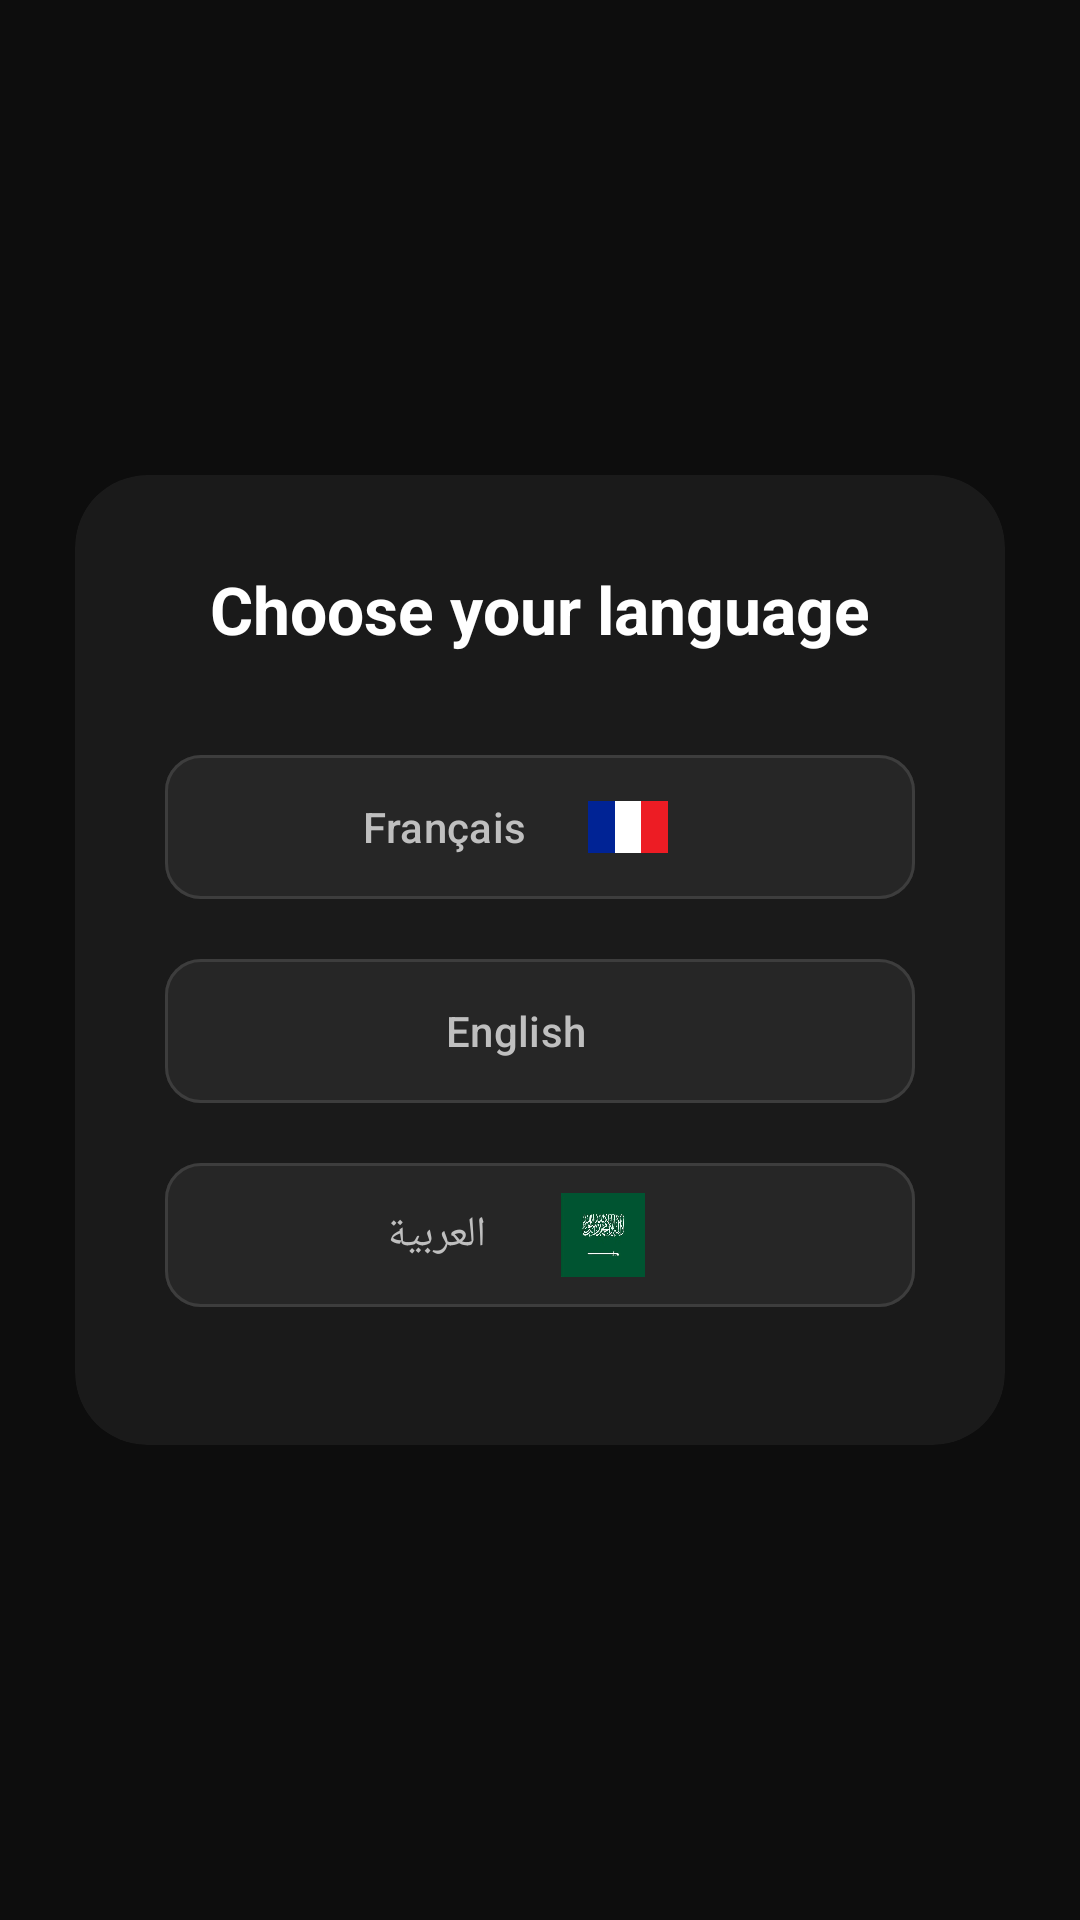

Layout XML and referenced resources for this Android screen:
<!-- AndroidManifest.xml: application theme Theme.NoExcuse -->
<!-- res/layout/activity_language.xml -->
<?xml version="1.0" encoding="utf-8"?>
<LinearLayout xmlns:android="http://schemas.android.com/apk/res/android"
    xmlns:app="http://schemas.android.com/apk/res-auto"
    xmlns:tools="http://schemas.android.com/tools"
    android:layout_width="match_parent"
    android:layout_height="match_parent"
    android:gravity="center"
    android:background="#0D0D0D"
    android:orientation="vertical"
    tools:context=".LanguageActivity">

    <androidx.cardview.widget.CardView
        android:id="@+id/cardLanguage"
        android:layout_width="match_parent"
        android:layout_height="wrap_content"
        android:layout_margin="25dp"
        app:cardBackgroundColor="#1A1A1A"
        app:cardCornerRadius="24dp"
        app:cardElevation="0dp">

        <LinearLayout
            android:layout_width="match_parent"
            android:layout_height="wrap_content"
            android:orientation="vertical"
            android:padding="30dp">

            <TextView
                android:layout_width="wrap_content"
                android:layout_height="wrap_content"
                android:layout_gravity="center"
                android:layout_marginBottom="30dp"
                android:text="Choose your language"
                android:textColor="#FFFFFF"
                android:textSize="22sp"
                android:textStyle="bold" />

            
            <com.google.android.material.button.MaterialButton
                android:id="@+id/btnFr"
                android:layout_width="match_parent"
                android:layout_height="56dp"
                android:layout_marginBottom="12dp"
                android:backgroundTint="#262626"
                android:text="Français"
                android:textAllCaps="false"
                android:textColor="#BFBFBF"
                app:cornerRadius="12dp"
                app:icon="@drawable/france"
                app:iconGravity="textEnd"
                app:iconSize="28dp"
                app:iconPadding="20dp"
                android:paddingEnd="40dp"
                app:iconTint="@null"
                app:strokeColor="#3D3D3D"
                app:strokeWidth="1dp" />

            
            <com.google.android.material.button.MaterialButton
                android:id="@+id/btnEn"
                android:layout_width="match_parent"
                android:layout_height="56dp"
                android:layout_marginBottom="12dp"
                android:backgroundTint="#262626"
                android:text="English"
                android:textAllCaps="false"
                android:textColor="#BFBFBF"
                app:cornerRadius="12dp"
                app:icon="@drawable/usa1"
                app:iconGravity="textEnd"
                app:iconSize="28dp"
                app:iconPadding="20dp"
                android:paddingEnd="40dp"
                app:iconTint="@null"
                app:strokeColor="#3D3D3D"
                app:strokeWidth="1dp" />

            
            <com.google.android.material.button.MaterialButton
                android:id="@+id/btnAr"
                android:layout_width="match_parent"
                android:layout_height="56dp"
                android:layout_marginBottom="12dp"
                android:backgroundTint="#262626"
                android:text="العربية"
                android:textAllCaps="false"
                android:textColor="#BFBFBF"
                app:cornerRadius="12dp"
                app:icon="@drawable/ksa"
                app:iconGravity="textEnd"
                app:iconSize="28dp"
                app:iconPadding="25dp"
                android:paddingEnd="40dp"
                app:iconTint="@null"
                app:strokeColor="#3D3D3D"
                app:strokeWidth="1dp" />

        </LinearLayout>
    </androidx.cardview.widget.CardView>
</LinearLayout>
<!-- resources referenced by this layout -->
<resources>
  <!-- drawable france: png bitmap (drawable, 29291 bytes) -->
  <!-- drawable ksa: png bitmap (drawable, 64058 bytes) -->
  <style name="Theme.NoExcuse" parent="Base.Theme.NoExcuse" />
  <style name="Base.Theme.NoExcuse" parent="Theme.Material3.DayNight.NoActionBar">
          
          
      </style>
</resources>
